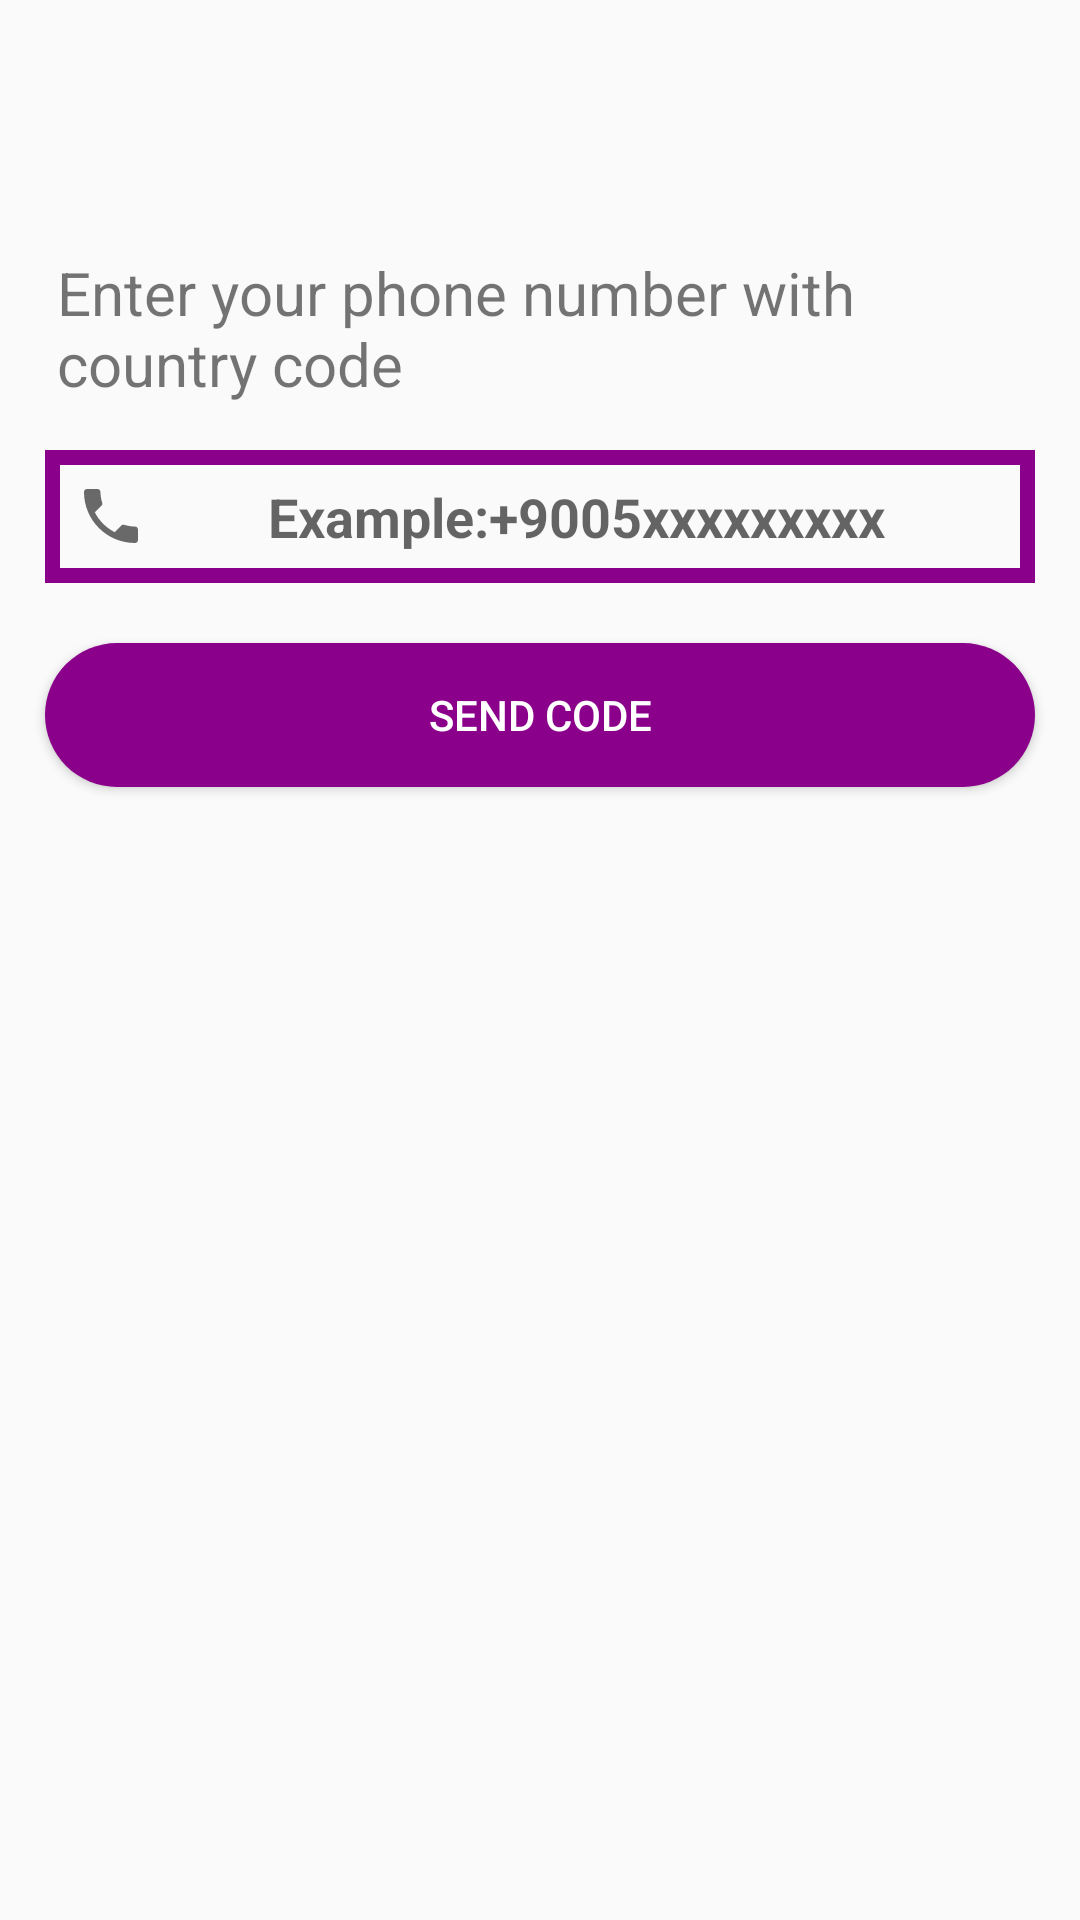

The Android layout XML behind this screen, and the referenced resources:
<!-- AndroidManifest.xml: application theme AppTheme -->
<!-- res/layout/activity_telefonla_acma.xml -->
<?xml version="1.0" encoding="utf-8"?>
<RelativeLayout xmlns:android="http://schemas.android.com/apk/res/android"
    xmlns:app="http://schemas.android.com/apk/res-auto"
    xmlns:tools="http://schemas.android.com/tools"
    android:layout_width="match_parent"
    android:layout_height="match_parent"
    tools:context=".TelefonlaAcmaActivity">
    <TextView
        android:layout_width="wrap_content"
        android:layout_height="wrap_content"
        android:layout_centerHorizontal="true"
        android:id="@+id/textdeneme"
        android:textSize="20sp"
        android:padding="19dp"
        android:text="Enter your phone number with country code"
        android:layout_marginTop="65dp"
        />

    <EditText
        android:id="@+id/telefon_numarasi_girdi"
        android:layout_width="match_parent"
        android:layout_height="wrap_content"
        android:layout_alignParentStart="true"
        android:layout_marginStart="15dp"
        android:layout_marginEnd="15dp"
        android:layout_marginTop="150dp"
        android:background="@drawable/girdiler"
        android:padding="10dp"
        android:hint="Example:+9005xxxxxxxxx"
        android:textAllCaps="false"
        android:drawableStart="@drawable/ic_phone_black_24dp"
        android:textAlignment="center"
        android:textStyle="bold"/>
    <EditText
        android:id="@+id/dogrulama_kodunu_yazın"
        android:layout_width="match_parent"
        android:layout_height="wrap_content"
        android:layout_alignParentStart="true"
        android:layout_below="@id/dogrulama_kodu_gonder_buttonu"
        android:layout_marginStart="50dp"
        android:layout_marginEnd="50dp"
        android:layout_marginTop="100dp"
        android:background="@drawable/girdiler"
        android:padding="10dp"
        android:hint="Enter phone verification code"
        android:textAllCaps="false"
        android:drawableStart="@drawable/ic_code_black_24dp"
        android:textAlignment="center"
        android:visibility="invisible"
        android:textStyle="bold"/>
    <Button
        android:id="@+id/dogrulama_kodu_gonder_buttonu"
        android:layout_width="match_parent"
        android:layout_height="wrap_content"
        android:text="SEND CODE"
        android:layout_marginStart="15dp"
        android:layout_marginEnd="15dp"
        android:textAllCaps="false"
        android:layout_marginTop="20dp"
        android:textColor="@color/cardview_light_background"
        android:layout_below="@id/telefon_numarasi_girdi"
        android:background="@drawable/butonlar"/>
    <Button
        android:id="@+id/dogrulama_buttonu"
        android:layout_width="match_parent"
        android:layout_height="wrap_content"
        android:text="Confirm Code"
        android:layout_marginStart="85dp"
        android:layout_marginEnd="85dp"
        android:textAllCaps="false"
        android:layout_marginTop="20dp"
        android:textColor="@color/cardview_light_background"
        android:layout_below="@id/dogrulama_kodunu_yazın"
        android:visibility="invisible"
        android:background="@drawable/butonlar"/>


</RelativeLayout>
<!-- resources referenced by this layout -->
<resources>
  <!-- drawable butonlar (drawable) -->
  <?xml version="1.0" encoding="utf-8"?>
  <shape xmlns:android="http://schemas.android.com/apk/res/android">
  
      <solid
          android:color="#8b008b">
      </solid>
      <corners android:radius="30dp"/>
  </shape>
  <!-- drawable girdiler (drawable) -->
  <?xml version="1.0" encoding="utf-8"?>
  <shape xmlns:android="http://schemas.android.com/apk/res/android">
  
      <stroke
          android:color="#8b008b"
          android:width="5dp">
  
      </stroke>
  </shape>
  <!-- drawable ic_code_black_24dp (drawable) -->
  <vector android:alpha="0.92" android:height="24dp"
      android:tint="#1F1F1F" android:viewportHeight="24.0"
      android:viewportWidth="24.0" android:width="24dp" xmlns:android="http://schemas.android.com/apk/res/android">
      <path android:fillColor="#FF000000" android:pathData="M9.4,16.6L4.8,12l4.6,-4.6L8,6l-6,6 6,6 1.4,-1.4zM14.6,16.6l4.6,-4.6 -4.6,-4.6L16,6l6,6 -6,6 -1.4,-1.4z"/>
  </vector>
  <!-- drawable ic_phone_black_24dp (drawable) -->
  <vector android:alpha="0.92" android:height="24dp"
      android:tint="#5B5B5B" android:viewportHeight="24.0"
      android:viewportWidth="24.0" android:width="24dp" xmlns:android="http://schemas.android.com/apk/res/android">
      <path android:fillColor="#FF000000" android:pathData="M6.62,10.79c1.44,2.83 3.76,5.14 6.59,6.59l2.2,-2.2c0.27,-0.27 0.67,-0.36 1.02,-0.24 1.12,0.37 2.33,0.57 3.57,0.57 0.55,0 1,0.45 1,1V20c0,0.55 -0.45,1 -1,1 -9.39,0 -17,-7.61 -17,-17 0,-0.55 0.45,-1 1,-1h3.5c0.55,0 1,0.45 1,1 0,1.25 0.2,2.45 0.57,3.57 0.11,0.35 0.03,0.74 -0.25,1.02l-2.2,2.2z"/>
  </vector>
  <style name="AppTheme" parent="Theme.AppCompat.Light.NoActionBar">
          
          <item name="colorPrimary">@color/colorPrimary</item>
          <item name="colorPrimaryDark">@color/colorPrimaryDark</item>
          <item name="colorAccent">@color/colorAccent</item>
      </style>
  <color name="colorPrimary">#006257</color>
  <color name="colorPrimaryDark">#c54ac9</color>
  <color name="colorAccent">#E6E6E6</color>
</resources>
